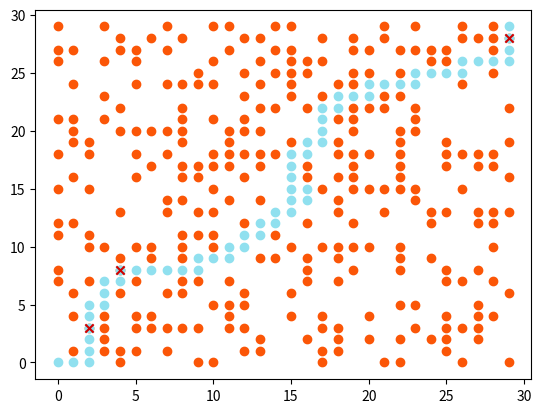

This chart was generated by the following Python code:
'''
[redacted]
Grasp na fase construtiva:      Ao colidir com um obstáculo, o novo movimento será realizado de modo randomizado;
Tam LCR:                        Considerou-se inicialmente uma LCR de tamanho 3 (excluindo o movimento que provoca colisão/sáda do tabuleiro)
Número de execuções (critério de parada): 30 sem atualização do best
Busca local =                   É realizado uma busca local em cima das coordenadas de colisão, buscando contorná-las, para tal, 
                                faz-se uma nova LCR evitando também os caminhos de colosão.
'''
## Heuristica Rigth, Up, Best
## Consiste em: dirigir-se para direita sempre que possível, em caso de obstáculo, sobe (independente se haverá obstáculo ou não).
## Ao concluir ao atingir o limite do tabuleiro, irá subir até o destino.

#Problema de Roteamento de Robo
import random
import matplotlib.pyplot as plt

#Ambiente
random.seed(3)  #para gerar as mesmas instâncias a partir da mesma semente
N = 30
Obs = N*10
inicio = [0, 0]
objetivo = [N-1, N-1]
obstaculos = set() #gera os obstáculos sem repetição de coordenadas
while len(obstaculos) < Obs:
    x = random.randint(0, N-1)
    y = random.randint(0, N-1)
    if (x, y) != inicio and (x, y) != objetivo:
        obstaculos.add((x, y))
obstaculos = list(obstaculos) #transformação em lista para facilitar o uso de métodos
obstaculos.sort()

#Coordenadas dos movimentos possíveis: 1=Cima, 2=Direita, 3=Baixo, 4=Esquerda
movimentos = {
    1: (0, 1),   # Cima
    2: (1, 0),   # Direita
    3: (0, -1),  # Baixo
    4: (-1, 0)   # Esquerda
}

pesoMovimentos = {
    1: 10,   # Cima
    2: 10,   # Direita
    3: 5,    # Baixo
    4: 5     # Esquerda
}

random.seed()
tamanhoLCR = 3;
condPlator = 50;
maxIteracao = 1000;

def geraMovimentoAleatorio():
    for movimento in movimentos:
        movX, movY = movimentos[movimento];
        coordenadaDestino[0] = movX + posicao[0];
        coordenadaDestino[1] = movY + posicao[1];
        listaDestinos[movimento-1][1] = coordenadaDestino[:]
        if tuple(coordenadaDestino) in obstaculos or tuple(coordenadaDestino) in rota:
            listaDestinos[movimento-1][2] = pesoMovimentos[movimento] * 50;
        elif coordenadaDestino[0] < 0  or coordenadaDestino[0] >= N or coordenadaDestino[1] < 0 or coordenadaDestino[1] >= N:
            listaDestinos[movimento-1][2] = pesoMovimentos[movimento] * 100;
        else:
            listaDestinos[movimento-1][2] = pesoMovimentos[movimento];
    
    LCR = sorted(listaDestinos, key=lambda objDestino: objDestino[2])[0:tamanhoLCR];
    pesos = [];
    for objDestino in LCR:
        if tuple(objDestino[1]) in obstaculos:
            pesos.append(pesoMovimentos[objDestino[0]] / 10);
        elif objDestino[1][0] < 0  or objDestino[1][0] >= N or objDestino[1][1] < 0 or objDestino[1][0] >= N:
            pesos.append(0);
        else:
            pesos.append(pesoMovimentos[objDestino[0]]);
            
    return random.choices(LCR, weights=pesos, k=1)[0];

def buscaLocal(rota):
    for i in range(0, len(rota)-1):
        novaRota = rota[:];
        coordenada = rota[i];
        if tuple(coordenada) in obstaculos:
            pesoVizinhos = [];
            coordenadaAnterior = rota[i - 1][:];
            coordenadaPosterior = rota[i + 1][:];
            coordenadasVizinhasObstaculo = [];
            cDistino = coordenada[:];
            for movimento in movimentos:
                movX, movY = movimentos[movimento];
                coordenadaDestino[0] = movX + coordenadaAnterior[0];
                coordenadaDestino[1] = movY + coordenadaAnterior[1];
                if not tuple(coordenadaDestino) in obstaculos:
                    coordenadasVizinhasObstaculo.append(coordenadaDestino[:]);
                    pesoVizinhos.append(6 / movimento);
            if len(pesoVizinhos) > 0:
                posicao = random.choices(coordenadasVizinhasObstaculo, weights=pesoVizinhos, k=1)[0];
                novaRota.append(posicao[:]);
                
                while(posicao != coordenadaPosterior):
                    if posicao[0] < coordenadaPosterior[0]:
                        movX, movY = movimentos[2];
                        cDistino[0] += movX;
                        cDistino[1] += movY;
                    elif posicao[1] < coordenadaPosterior[1]:
                        movX, movY = movimentos[1];
                        cDistino[0] += movX;
                        cDistino[1] += movY;
                    elif  posicao[0] > coordenadaPosterior[0]:
                        movX, movY = movimentos[4];
                        cDistino[0] += movX;
                        cDistino[1] += movY;
                    elif  posicao[1] > coordenadaPosterior[1]:
                        movX, movY = movimentos[3];
                        cDistino[0] += movX;
                        cDistino[1] += movY;
                    posicao = cDistino[:];
                    novaRota.append(posicao[:]);
                novaRota = rota[:i-1] + novaRota + rota[i+2:]

    return novaRota;

      
def calculaCusto(rota):
    custo = 0
    visitadas = set()  #Guarda posições já visitadas (tuplas)

    for i in range(len(rota) - 1):  #Percorre as posições menos a última
        posicaoAtual = rota[i]
        proxima = rota[i + 1]

        if tuple(posicaoAtual) in obstaculos:
            custo += 50   #Penaliza pisar em obstáculo (posição atual)
        else:
            custo += 1    #Custo padrão da posição

        if tuple(posicaoAtual) in visitadas:
            custo += 10   #Penaliza revisita de posição já percorrida

        dx = proxima[0] - posicaoAtual[0]
        dy = proxima[1] - posicaoAtual[1]
        if dx < 0 or dy < 0:
            custo += 10   #Penaliza movimento de retorno (left or down)

        visitadas.add(tuple(posicaoAtual)) #Marca a posição atual como visitada

    return custo


def imprimeGrafico(melhorRota):
    x=[]
    y=[]
    for i in range(len(obstaculos)):
        x.append(obstaculos[i][0])
        y.append(obstaculos[i][1])
    plt.scatter(x, y, color='#fb5607')
    
    x=[]
    y=[]
    z=[]
    w=[]
    for coordenada in melhorRota:
        x.append(coordenada[0])
        y.append(coordenada[1])
        if tuple(coordenada) in obstaculos:
           z.append(coordenada[0])
           w.append(coordenada[1]) 
    plt.scatter(x, y, color='#90e0ef')
    plt.scatter(z, w, color='#d00000', marker='x')
    plt.show()


sentido = 0;
posicao = inicio[:];
rota = [inicio[:]];
rotaMov = [];
coordenadaDestino = posicao[:];
i = 0;
iP = 0;
melhorCusto = 99999;
melhorRota = [];

listaDestinos = [];
for movimento in movimentos:
    listaDestinos.append([movimento, inicio[:], 0]);

while (iP < condPlator) and (i < maxIteracao):
    while(posicao != objetivo):
        if (sentido == 0 and posicao[1] < N-1) or (sentido == 1 and posicao[1] < N-1 and posicao[0] == objetivo[0]):
            movX, movY = movimentos[1];
            coordenadaDestino[0] = movX + posicao[0];
            coordenadaDestino[1] = movY + posicao[1];
            if tuple(coordenadaDestino) in obstaculos:
                objCoordenadaDestino = geraMovimentoAleatorio();
                posicao = objCoordenadaDestino[1][:];
                rotaMov.append(objCoordenadaDestino[0]);
            else:
                sentido = 1;
                posicao = coordenadaDestino[:];
                rotaMov.append(1);
        elif (sentido == 1 and posicao[0] < N-1) or (sentido == 0 and posicao[0] < N-1 and posicao[1] == objetivo[1]):
            movX, movY = movimentos[2];
            coordenadaDestino[0] = movX + posicao[0];
            coordenadaDestino[1] = movY + posicao[1];
            if tuple(coordenadaDestino) in obstaculos:
                objCoordenadaDestino = geraMovimentoAleatorio();
                rotaMov.append(objCoordenadaDestino[0]);
                posicao = objCoordenadaDestino[1][:];
            else:
                sentido = 0;
                posicao = coordenadaDestino[:];
                rotaMov.append(2);
                
        rota.append(posicao[:]) #Atualiza rota com o novo passo
        
        #Refinamento 1 - Remove ciclo, se a posição atual já apareceu antes na rota corta o trecho do meio
        if rota.count(posicao) > 1:
            primeiraOcorrencia = next(k for k in range(len(rota)-1) if rota[k] == posicao)
            rota = rota[:primeiraOcorrencia + 1]
            
            
        #Refinamento 2 - Reparo 1-passo apenas no último ponto se for "problemático", ou seja,
        #o problema é quando a célula é obstáculo ou passo para trás (anti right-up).
        if len(rota) >= 2:
            anterior = rota[-2]
            atual    = rota[-1]       
            dx = atual[0] - anterior[0]
            dy = atual[1] - anterior[1]
            passo_para_tras = (dx < 0 or dy < 0)
            em_obstaculo    = tuple(atual) in obstaculos
        
            if em_obstaculo or passo_para_tras:
                custo_atual = calculaCusto(rota)     
                candidatos_mov = (2, 1) #Tenta movimentos 1 e 2 (right up) e só aplica se reduzir custo
                aplicado = False
                for mov in candidatos_mov:
                    movX, movY = movimentos[mov]
                    nx, ny = anterior[0] + movX, anterior[1] + movY
        
                    #Regras básicas do tabuleiro e sem obstáculo
                    if not (0 <= nx < N and 0 <= ny < N):
                        continue
                    if (nx, ny) in obstaculos:
                        continue
                    rota_teste = rota[:-1] + [[nx, ny]]
                    if calculaCusto(rota_teste) < custo_atual:
                        rota = rota_teste
                        posicao = rota[-1][:]   
                        aplicado = True
                        break  #Se não aplicar nenhum desvio melhor mantém como está
        custo = calculaCusto(rota)
  
        if(custo < melhorCusto):
            melhorCusto = custo;
            melhorRota = rota[:];
            iP = 0;
        else:
            iP += 1;
        i += 1;
    

imprimeGrafico(rota);
print("Melhor custo: ", custo);